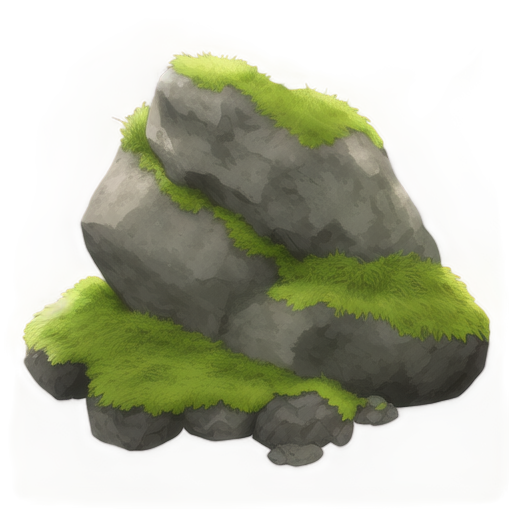
Generation parameters embedded in this image by AUTOMATIC1111 Stable Diffusion web UI or a fork of it (Forge, ...) (PNG 'parameters' text chunk):
A rugged boulder covered with patches of soft green moss, 2D animation style, textured surface with natural cracks and weathered details, vibrant moss growing in uneven patterns along the edges and crevices, earthy gray tones of the rock contrasting with lush green tones of the moss, soft ambient lighting, clean and minimalistic design, centered composition, realistic and serene atmosphere, suitable for a standalone illustration
Steps: 20, Sampler: Euler a, Schedule type: Automatic, CFG scale: 7, Seed: 418840131, Size: 512x512, Model hash: 481989b6f0, Model: AnythingXL_v50, layerdiffusion_enabled: True, layerdiffusion_method: (SD1.5) Only Generate Transparent Image (Attention Injection), layerdiffusion_weight: 1, layerdiffusion_ending_step: 1, layerdiffusion_fg_image: False, layerdiffusion_bg_image: False, layerdiffusion_blend_image: False, layerdiffusion_resize_mode: Crop and Resize, layerdiffusion_fg_additional_prompt: , layerdiffusion_bg_additional_prompt: , layerdiffusion_blend_additional_prompt: , Version: f2.0.1v1.10.1-previous-622-g1f140749